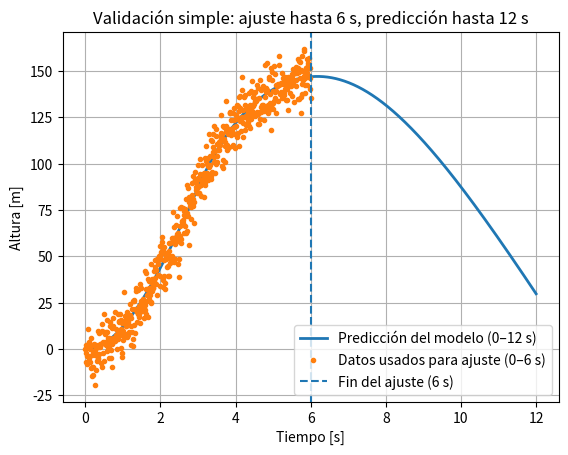

The matplotlib source for this figure:
import numpy as np
import matplotlib.pyplot as plt
# ============================================================
# Modelización en Ingeniería Aeroespacial - Clase 1
# Ejemplo: Cohete vertical 1D + Calibración del parámetro k = CdA/m
# ============================================================
def rmse(y: np.ndarray, yhat: np.ndarray)-> float:
    """Root Mean Squared Error."""
    return float(np.sqrt(np.mean((y - yhat) ** 2)))


def format_si(x: float, unit: str = "") -> str:
    """Formato simple para imprimir valores con unidades."""
    return f"{x:.6g} {unit}".strip()


# ----------------------------
# Modelo del cohete (1D vertical)
# ----------------------------
def simulate_rocket_euler(
    t: np.ndarray,
    params: dict,
    h0: float = 0.0,
    v0: float = 0.0,
    clamp_to_ground: bool = True,
) -> tuple[np.ndarray, np.ndarray, np.ndarray]:
    """
    Simula el cohete con integración explícita de Euler (didáctico).

    Estados:
        h(t) = altura [m]
        v(t) = velocidad [m/s]

    Ecuaciones:
        dh/dt = v
        dv/dt = (T/m) - g - 0.5*rho*k*v*|v|
        donde k = CdA/m  [m^2/kg]

    Nota importante:
    En este script T ya se interpreta como "aceleración por empuje" (T/m) [m/s^2]
    para evitar meter masa explícita en Clase 1.
    """
    # Parámetros
    g: float = params["g"]           # [m/s^2]
    rho: float = params["rho"]       # [kg/m^3]
    T_acc: float = params["T_acc"]   # [m/s^2]  (equivale a T/m)
    t_burn: float = params["t_burn"] # [s]
    k: float = params["k"]           # [m^2/kg]
    h_min: float = params.get("h_min", 0.0)

    # Preparación
    dt = float(t[1] - t[0])
    n = len(t)

    h = np.zeros(n, dtype=float)
    v = np.zeros(n, dtype=float)
    a = np.zeros(n, dtype=float)

    h[0] = h0
    v[0] = v0

    for i in range(n - 1):
        ti = float(t[i])

        # Empuje tipo ON/OFF
        thrust_acc = T_acc if ti <= t_burn else 0.0

        # Arrastre cuadrático: D/m = 0.5*rho*k*v|v|
        drag_acc = 0.5 * rho * k * v[i] * abs(v[i])

        # Aceleración total
        a[i] = thrust_acc - g - drag_acc

        # Euler explícito
        v[i + 1] = v[i] + a[i] * dt
        h[i + 1] = h[i] + v[i] * dt

        # Opcional: evitar alturas negativas (suelo)
        if clamp_to_ground and h[i + 1] < h_min:
            h[i + 1] = h_min
            v[i + 1] = 0.0

    # Último punto de aceleración (aprox. igual al penúltimo)
    a[-1] = a[-2]

    return h, v, a


# ----------------------------
# Generación de "datos" sintéticos
# ----------------------------
def generate_synthetic_measurements(
    t: np.ndarray,
    true_params: dict,
    noise_std_h: float = 2.0,
    seed: int = 7,
) -> tuple[np.ndarray, np.ndarray]:
    """
    Genera datos sintéticos de altura (como si fueran mediciones de sensor).
    - h_true: altura "real" (del modelo)
    - h_meas: altura con ruido gaussiano
    """
    rng = np.random.default_rng(seed)
    h_true, _, _ = simulate_rocket_euler(t, true_params)
    h_meas = h_true + rng.normal(0.0, noise_std_h, size=h_true.shape)
    return h_true, h_meas


# ----------------------------
# Calibración del parámetro k (grid search)
# ----------------------------
def fit_k_grid_search(
    t: np.ndarray,
    base_params: dict,
    h_meas: np.ndarray,
    k_candidates: np.ndarray,
) -> dict:
    """
    Ajusta k por búsqueda en rejilla:
    - Simula el modelo para cada k
    - Evalúa RMSE entre h_meas y h_hat
    - Devuelve el mejor k y métricas
    """
    best = {
        "k": None,
        "rmse": np.inf,
        "h_hat": None,
    }
    errors = np.zeros_like(k_candidates, dtype=float)

    for idx, k in enumerate(k_candidates):
        params = dict(base_params)
        params["k"] = float(k)

        h_hat, _, _ = simulate_rocket_euler(t, params)
        e = rmse(h_meas, h_hat)
        errors[idx] = e

        if e < best["rmse"]:
            best["k"] = float(k)
            best["rmse"] = float(e)
            best["h_hat"] = h_hat

    best["k_candidates"] = k_candidates
    best["errors"] = errors
    return best


# ----------------------------
# Main (lo que correrás en clase)
# ----------------------------
def main():
    # ============
    # 1) Tiempo
    # ============
    t_end = 12.0
    dt = 0.01
    t = np.arange(0.0, t_end + dt, dt)

    # Tiempo usado SOLO para el ajuste (0 a 6 s)
    t_fit = t[t <= 6.0]

    # Tiempo total para validación (0 a 12 s)
    t_val = t

    # ============
    # 2) Parámetros base del modelo
    # ============
    base_params = {
        "g": 9.81,
        "rho": 1.225,
        "T_acc": 35.0,
        "t_burn": 3.0,
        "k": 0.0,
        "h_min": 0.0,
    }

    # ============
    # 3) Parámetros verdaderos (experimento)
    # ============
    true_params = dict(base_params)
    true_params["k"] = 0.015

    noise_std_h = 8.0

    h_true_fit, h_meas_fit = generate_synthetic_measurements(
        t_fit, true_params, noise_std_h=noise_std_h, seed=7
    )

    # ============
    # 4) Ajuste de k usando SOLO datos hasta 6 s
    # ============
    k_candidates = np.linspace(0.0, 0.05, 251)
    fit = fit_k_grid_search(t_fit, base_params, h_meas_fit, k_candidates)

    k_hat = fit["k"]
    rmse_hat = fit["rmse"]
    errors = fit["errors"]

    # ============
    # 5) Predicción hasta 12 s (validación)
    # ============
    params_val = dict(base_params)
    params_val["k"] = k_hat

    h_hat_val, _, _ = simulate_rocket_euler(t_val, params_val)

    # ============
    # 6) Reporte
    # ============
    print("\n================= CLASE 1: VALIDACIÓN =================")
    print(f"Ruido del sensor: sigma = {noise_std_h} m")
    print(f"k verdadero: {true_params['k']} m^2/kg")
    print(f"k estimado:  {k_hat} m^2/kg")
    print(f"RMSE ajuste (0–6 s): {rmse_hat} m")
    print("=======================================================\n")

    # ============
    # 7) Gráfica de validación
    # ============
    plt.figure()
    plt.plot(t_val, h_hat_val, label="Predicción del modelo (0–12 s)", linewidth=2)
    plt.plot(t_fit, h_meas_fit, "o", label="Datos usados para ajuste (0–6 s)", markersize=3)
    plt.axvline(6.0, linestyle="--", label="Fin del ajuste (6 s)")
    plt.xlabel("Tiempo [s]")
    plt.ylabel("Altura [m]")
    plt.title("Validación simple: ajuste hasta 6 s, predicción hasta 12 s")
    plt.grid(True)
    plt.legend()

    plt.show()
if __name__ == "__main__":
    main()
